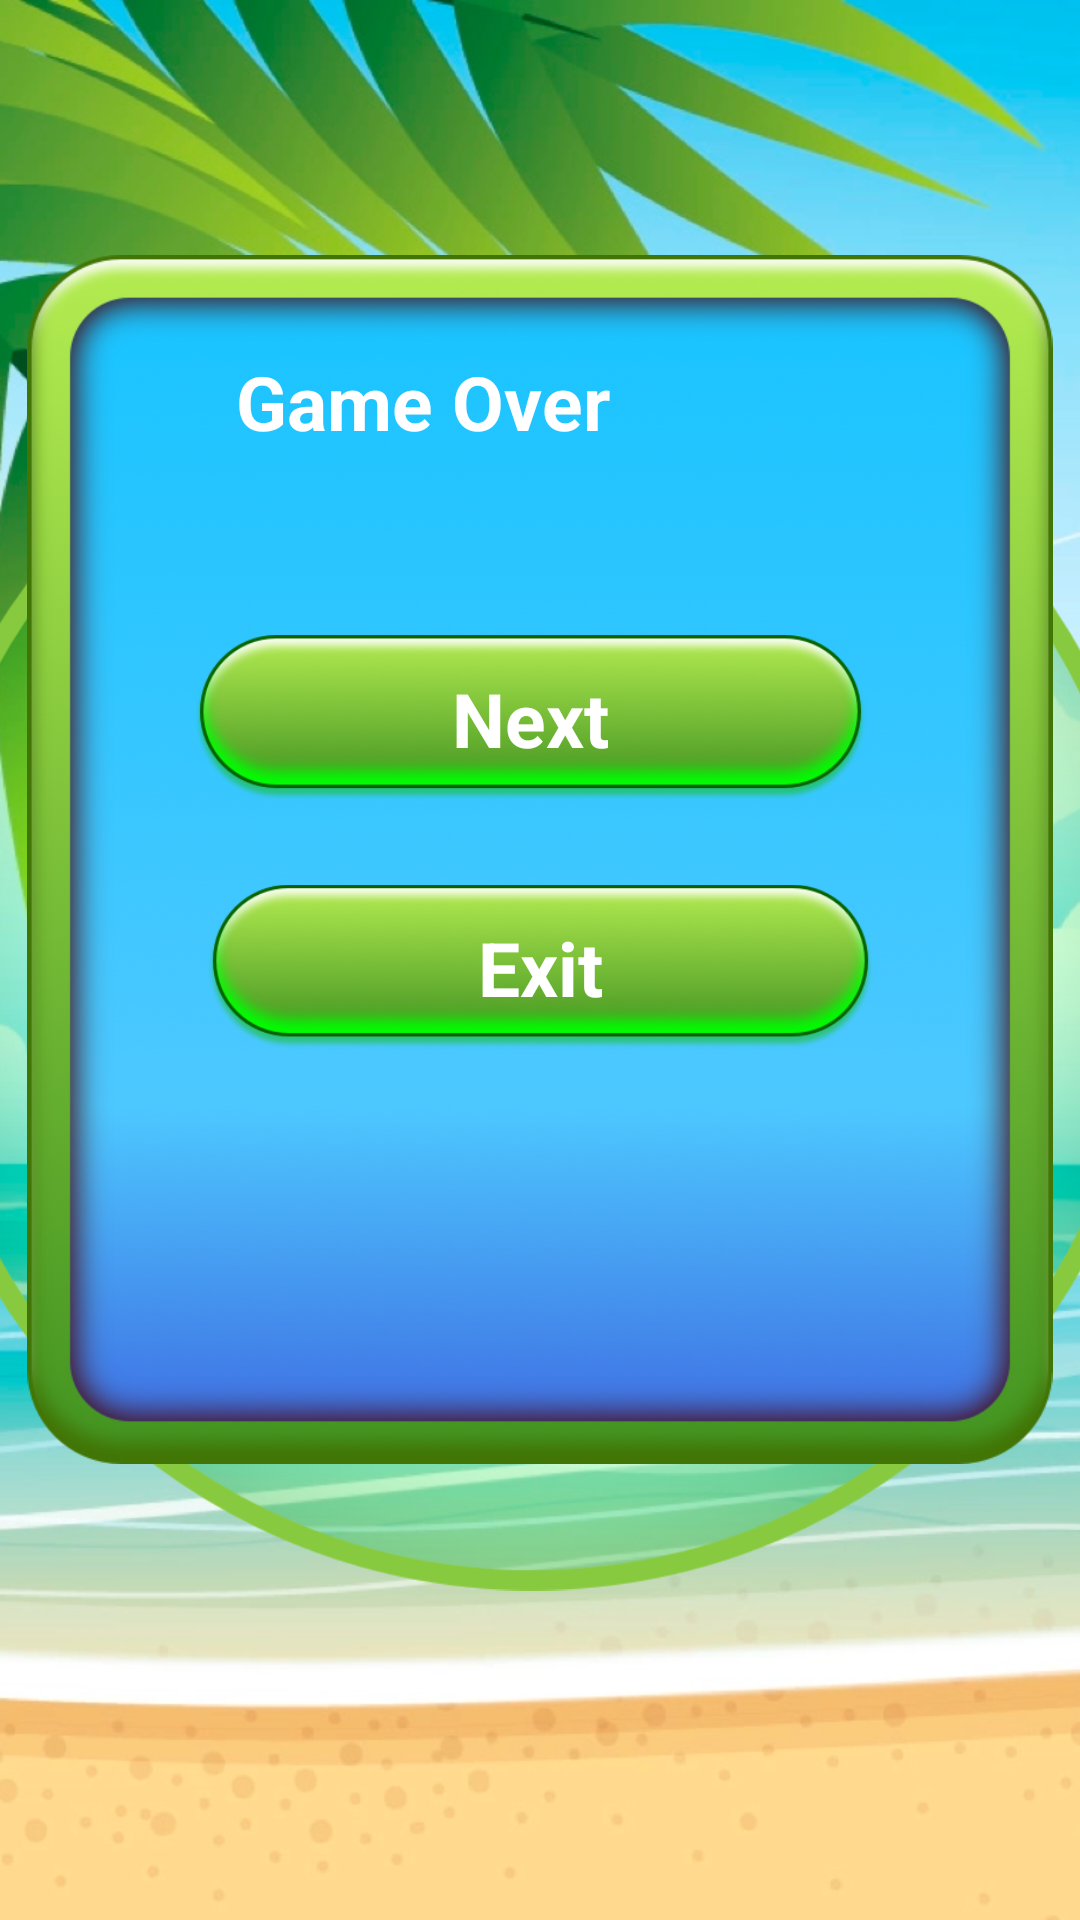

Layout XML and referenced resources for this Android screen:
<!-- AndroidManifest.xml: application theme Theme.AppCompat.NoActionBar -->
<!-- res/layout/activity_gameover.xml -->
<?xml version="1.0" encoding="utf-8"?>
<androidx.constraintlayout.widget.ConstraintLayout
    xmlns:android="http://schemas.android.com/apk/res/android"
    xmlns:tools="http://schemas.android.com/tools"
    xmlns:app="http://schemas.android.com/apk/res-auto"
    android:layout_width="match_parent"
    android:layout_height="match_parent"
    tools:context=".gameover"
    android:background="@drawable/bg_1">
  <ImageView
      android:id="@+id/imageView4"
      android:layout_width="420dp"
      android:layout_height="425dp"
      app:layout_constraintBottom_toBottomOf="parent"
      app:layout_constraintEnd_toEndOf="parent"
      app:layout_constraintHorizontal_bias="0.555"
      app:layout_constraintStart_toStartOf="parent"
      app:layout_constraintTop_toTopOf="parent"
      app:srcCompat="@drawable/bg_circle"
      android:onClick="left"/>

  <ImageView
      android:id="@+id/imageView"
      android:layout_width="354dp"
      android:layout_height="403dp"
      android:layout_marginBottom="152dp"
      app:layout_constraintBottom_toBottomOf="parent"
      app:layout_constraintEnd_toEndOf="parent"
      app:layout_constraintHorizontal_bias="0.491"
      app:layout_constraintStart_toStartOf="parent"
      app:srcCompat="@drawable/bg_popup_pause" />

  <ImageView
      android:id="@+id/imageView6"
      android:layout_width="223dp"
      android:layout_height="65dp"
      android:layout_marginTop="20dp"
      android:onClick="ext"
      app:layout_constraintEnd_toEndOf="@+id/imageView"
      app:layout_constraintStart_toStartOf="@+id/imageView"
      app:layout_constraintTop_toBottomOf="@+id/imageView5"
      app:srcCompat="@drawable/btn" />

  <TextView
      android:id="@+id/textView2"
      android:layout_width="203dp"
      android:layout_height="48dp"
      android:layout_marginTop="32dp"
      android:text="Game Over"
      android:textColor="@color/white"
      android:textSize="25dp"
      android:textStyle="bold"
      app:layout_constraintEnd_toEndOf="@+id/imageView"
      app:layout_constraintStart_toStartOf="@+id/imageView"
      app:layout_constraintTop_toTopOf="@+id/imageView" />

  <ImageView
      android:id="@+id/imageView5"
      android:layout_width="225dp"
      android:layout_height="61dp"
      android:layout_marginTop="44dp"
      android:onClick="game"
      app:layout_constraintEnd_toEndOf="@+id/imageView"
      app:layout_constraintHorizontal_bias="0.475"
      app:layout_constraintStart_toStartOf="@+id/imageView"
      app:layout_constraintTop_toBottomOf="@+id/textView2"
      app:srcCompat="@drawable/btn" />

  <TextView
      android:id="@+id/textView3"
      android:layout_width="wrap_content"
      android:layout_height="wrap_content"
      android:text="Exit"
      android:textColor="@color/white"
      android:textSize="25dp"
      android:textStyle="bold"
      app:layout_constraintBottom_toBottomOf="@+id/imageView6"
      app:layout_constraintEnd_toEndOf="@+id/imageView6"
      app:layout_constraintStart_toStartOf="@+id/imageView6"
      app:layout_constraintTop_toTopOf="@+id/imageView6" />

  <TextView
      android:id="@+id/textView4"
      android:layout_width="wrap_content"
      android:layout_height="wrap_content"
      android:text="Next"
      android:textColor="@color/white"
      android:textSize="25dp"
      android:textStyle="bold"
      app:layout_constraintBottom_toBottomOf="@+id/imageView5"
      app:layout_constraintEnd_toEndOf="@+id/imageView5"
      app:layout_constraintStart_toStartOf="@+id/imageView5"
      app:layout_constraintTop_toTopOf="@+id/imageView5" />
</androidx.constraintlayout.widget.ConstraintLayout>
<!-- resources referenced by this layout -->
<resources>
  <!-- drawable bg_1: png bitmap (drawable-hdpi, 499869 bytes) -->
  <!-- drawable bg_circle: png bitmap (drawable-hdpi, 147358 bytes) -->
  <!-- drawable bg_popup_pause: png bitmap (drawable-hdpi, 70793 bytes) -->
  <!-- drawable btn: png bitmap (drawable-hdpi, 12286 bytes) -->
  <!-- not gathered from this repository: default colours our renderer supplied (Android Studio template values) -->
  <color name="white">#FFFFFFFF</color>
</resources>
